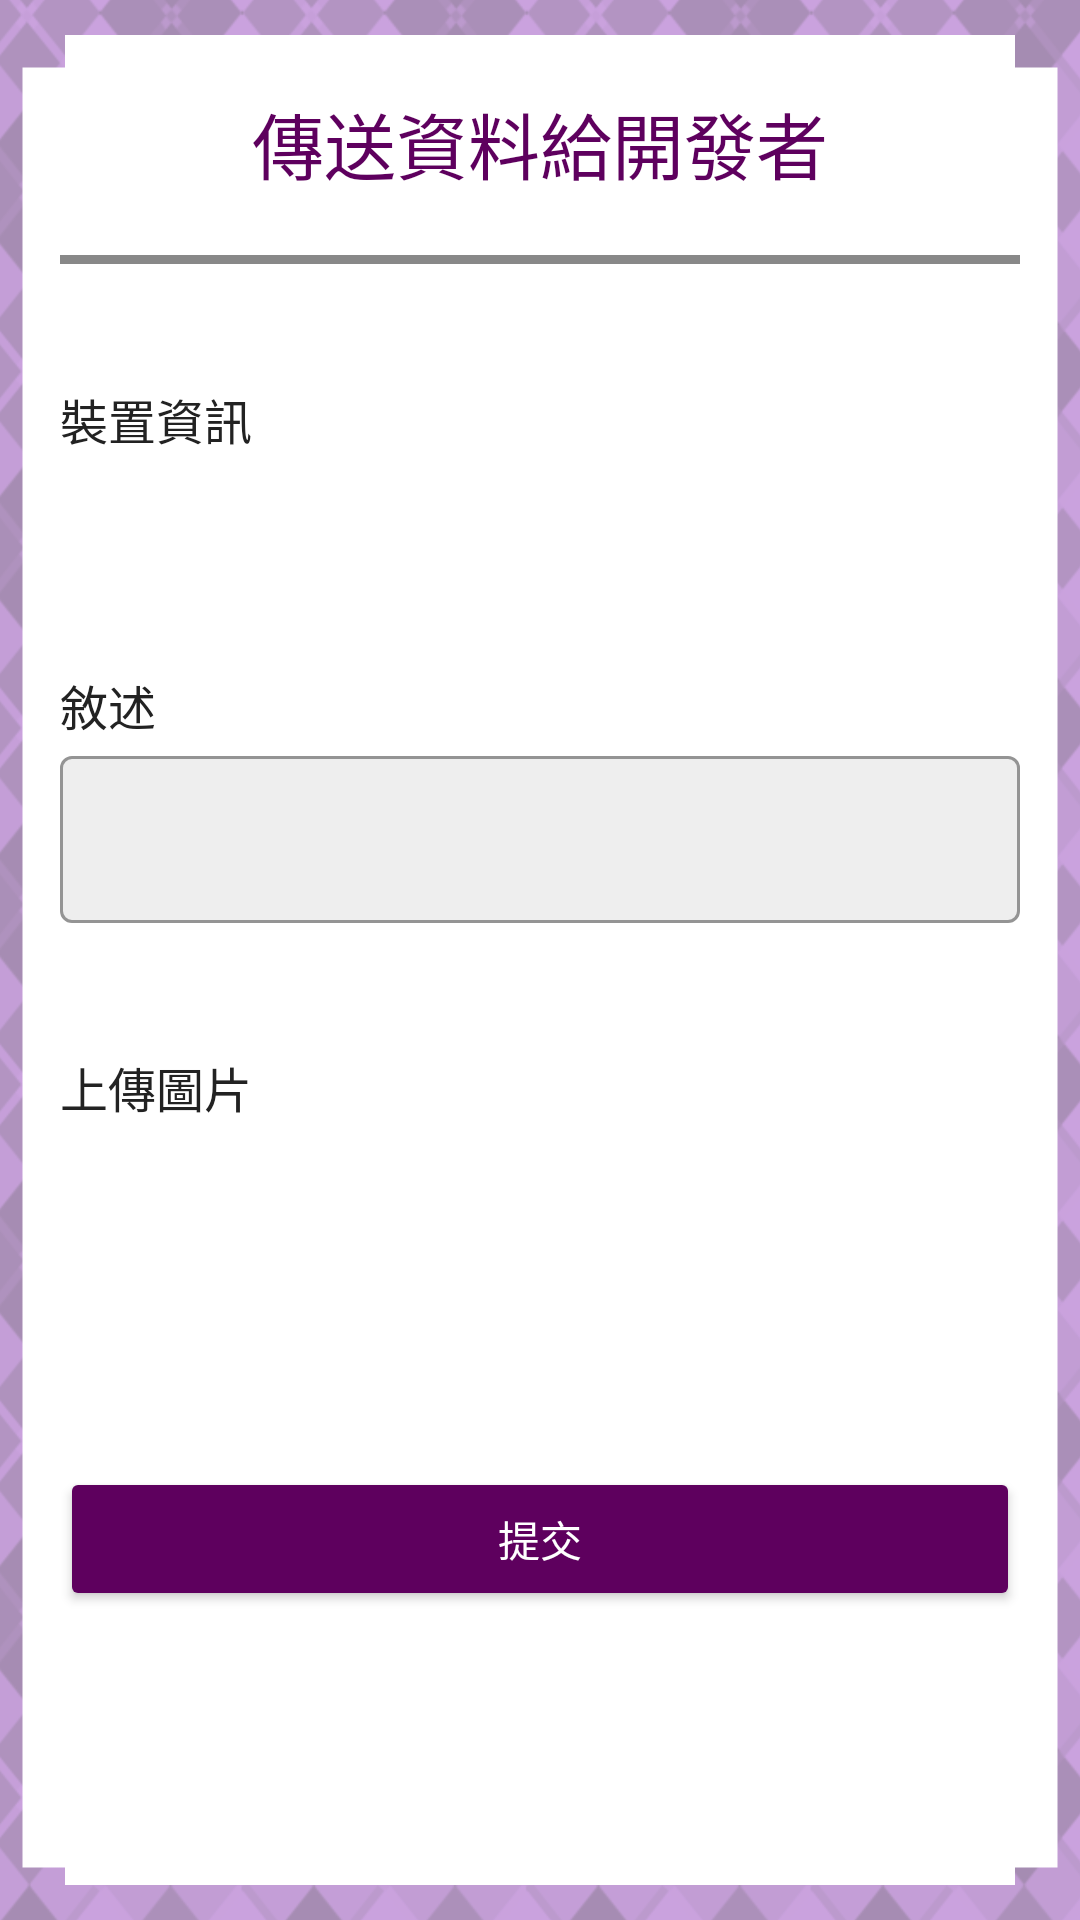

Here is an Android app screen rendered from its layout file. Give the layout XML and the strings, colors and styles it references.
<!-- AndroidManifest.xml: application theme Theme.FinalProject -->
<!-- res/layout/sub_setting_help_finddev.xml -->
<?xml version="1.0" encoding="utf-8"?>
<LinearLayout
    android:id="@+id/setting_help_findDevPage"
    android:layout_width="match_parent"
    android:layout_height="match_parent"
    android:gravity="top"
    android:orientation="vertical"
    android:background="@drawable/background_normal"
    android:focusable="true"
    android:focusableInTouchMode="true"
    xmlns:android="http://schemas.android.com/apk/res/android"
    xmlns:app="http://schemas.android.com/apk/res-auto" >

    
    <TextView
        android:layout_width="match_parent"
        android:layout_height="wrap_content"
        android:gravity="center"
        android:textColor="@color/subpageAppBarTitleTextColor"
        android:textSize="@dimen/subpageAppBarTitleTextSize"

        android:paddingTop="@dimen/subpageAppBarTitlePaddingTop"
        android:paddingBottom="@dimen/subpageAppBarTitlePaddingBottom"
        android:text="@string/setting_menuFindDev"/>

    
    <TextView
        android:layout_width="match_parent"
        android:layout_height="@dimen/page_divideLineSize"
        android:background="@color/SecondTextColor"
        android:layout_marginHorizontal="@dimen/page_dividePadding"
        android:layout_marginBottom="@dimen/page_dividePadding"/>

    
    <LinearLayout
        android:layout_width="match_parent"
        android:layout_height="wrap_content"
        android:orientation="vertical"
        android:paddingHorizontal="@dimen/subpagePaddingHorizontal">

        
        <TextView
            android:layout_width="wrap_content"
            android:layout_height="wrap_content"
            android:paddingTop="@dimen/subpageTextPaddingVertical"
            android:textSize="@dimen/subpageTitleTextSize"
            android:textColor="@color/subpageTitleTextColor"
            android:text="@string/settingFindDev_getInfo"/>
        <TextView
            android:id="@+id/setting_help_findDev_phoneInfo"
            android:layout_width="wrap_content"
            android:layout_height="wrap_content"
            android:gravity="start"
            android:paddingVertical="5dp"
            android:textSize="@dimen/subpageTextSize"
            android:textColor="@color/subpageTextColor" />

        
        <TextView
            android:layout_width="wrap_content"
            android:layout_height="@dimen/page_divideLineSize"
            android:background="@android:color/transparent"
            android:layout_marginHorizontal="@dimen/page_dividePadding"
            android:layout_marginTop="@dimen/page_dividePadding"/>

        
        <TextView
            android:layout_width="wrap_content"
            android:layout_height="wrap_content"
            android:paddingTop="@dimen/subpageTextPaddingVertical"
            android:textSize="@dimen/subpageTitleTextSize"
            android:textColor="@color/subpageTitleTextColor"
            android:text="@string/setting_menuRecommend_textText"/>
        <com.google.android.material.textfield.TextInputLayout
            style="@style/Widget.MaterialComponents.TextInputLayout.OutlinedBox"
            android:layout_width="match_parent"
            android:layout_height="wrap_content"
            app:boxBackgroundColor="@color/EditTextBackgroundColor"
            android:inputType="textImeMultiLine">
            <com.google.android.material.textfield.TextInputEditText
                android:id="@+id/settingpage_help_findDevTextInput"
                android:layout_width="match_parent"
                android:layout_height="wrap_content"
                android:textColor="@android:color/black"/>
        </com.google.android.material.textfield.TextInputLayout>

        
        <TextView
            android:layout_width="wrap_content"
            android:layout_height="@dimen/page_divideLineSize"
            android:background="@android:color/transparent"
            android:layout_marginHorizontal="@dimen/page_dividePadding"
            android:layout_marginTop="@dimen/page_dividePadding"/>

        
        <TextView
            android:layout_width="wrap_content"
            android:layout_height="wrap_content"
            android:paddingTop="@dimen/subpageTextPaddingVertical"
            android:textSize="@dimen/subpageTitleTextSize"
            android:textColor="@color/subpageTitleTextColor"
            android:text="@string/setting_menuRecommend_addImageText"/>
        <RelativeLayout
            android:layout_width="wrap_content"
            android:layout_height="wrap_content"
            android:gravity="center">
            
            
            
            
            
            
            <ImageView
                android:id="@+id/setting_help_findDev_addimage"
                android:layout_width="@dimen/addImageButtonViewSize"
                android:layout_height="@dimen/addImageButtonViewSize"
                android:layout_marginStart="1dp"
                android:layout_marginTop="1dp"
                android:layout_marginEnd="1dp"
                android:layout_marginBottom="1dp"
                android:background="@android:color/white"
                android:contentDescription="addImg"
                android:padding="5dp"
                android:scaleType="fitXY"
                android:src="@drawable/icon_addimage" />
        </RelativeLayout>

        
        <TextView
            android:layout_width="wrap_content"
            android:layout_height="@dimen/page_divideLineSize"
            android:background="@android:color/transparent"
            android:layout_marginHorizontal="@dimen/page_dividePadding"
            android:layout_marginTop="@dimen/page_dividePadding"/>

        
        <Button
            android:id="@+id/setting_help_findDev_submitButton"
            android:layout_width="match_parent"
            android:layout_height="wrap_content"
            android:layout_marginVertical="@dimen/subpageTextPaddingVertical"
            android:backgroundTint="@color/subpageButtonColor"
            android:textSize="@dimen/subpageButtonTextSize"
            android:textColor="@color/subpageButtonTextColor"
            android:text="@string/setting_menuRecommend_submitText"/>

    </LinearLayout>

</LinearLayout>
<!-- resources referenced by this layout -->
<resources>
  <color name="EditTextBackgroundColor">#FFEEEEEE</color>
  <color name="SecondTextColor">#FF888888</color>
  <color name="subpageAppBarTitleTextColor">#FF5E005E</color>
  <color name="subpageButtonColor">#FF5E005E</color>
  <color name="subpageButtonTextColor">#FFFFFFFF</color>
  <color name="subpageTextColor">#FF555555</color>
  <color name="subpageTitleTextColor">#FF222222</color>
  <dimen name="addImageButtonViewSize">70dp</dimen>
  <dimen name="page_divideLineSize">3dp</dimen>
  <dimen name="page_dividePadding">20dp</dimen>
  <dimen name="subpageAppBarTitlePaddingBottom">20dp</dimen>
  <dimen name="subpageAppBarTitlePaddingTop">30dp</dimen>
  <dimen name="subpageAppBarTitleTextSize">24sp</dimen>
  <dimen name="subpageButtonTextSize">14sp</dimen>
  <dimen name="subpagePaddingHorizontal">20dp</dimen>
  <dimen name="subpageTextPaddingVertical">20dp</dimen>
  <dimen name="subpageTextSize">14sp</dimen>
  <dimen name="subpageTitleTextSize">16sp</dimen>
  <!-- drawable background_normal: png bitmap (drawable, 416511 bytes) -->
  <string name="settingFindDev_getInfo">裝置資訊</string>
  <string name="setting_menuFindDev">傳送資料給開發者</string>
  <string name="setting_menuRecommend_addImageText">上傳圖片</string>
  <string name="setting_menuRecommend_submitText">提交</string>
  <string name="setting_menuRecommend_textText">敘述</string>
  <style name="Theme.FinalProject" parent="Theme.MaterialComponents.DayNight.NoActionBar">
          
          <item name="colorPrimary">@color/purple_200</item>
          <item name="colorPrimaryVariant">@color/purple_700</item>
          <item name="colorOnPrimary">@color/black</item>
          
          <item name="colorSecondary">@color/teal_200</item>
          <item name="colorSecondaryVariant">@color/teal_200</item>
          
          <item name="colorOnSecondary">#FFFFFF</item>
          
          <item name="android:statusBarColor" tools:targetApi="l">?attr/colorPrimaryVariant</item>
          
          <item name="materialCalendarTheme">@style/ThemeOverlay.App.DatePicker</item>
      </style>
  <color name="purple_200">#FF4f386b</color>
  <color name="purple_700">#FF3700B3</color>
  <color name="black">#FF000000</color>
  <color name="teal_200">#FF03DAC5</color>
  <style name="ThemeOverlay.App.DatePicker" parent="@style/ThemeOverlay.MaterialComponents.MaterialCalendar">
          <item name="colorPrimary">@color/DatePickerColor</item>
          <item name="colorSecondary">@color/DatePickerColor</item>
          
          
          
          
          
          
          
          
      </style>
  <color name="DatePickerColor">#FFCAA2DE</color>
</resources>
